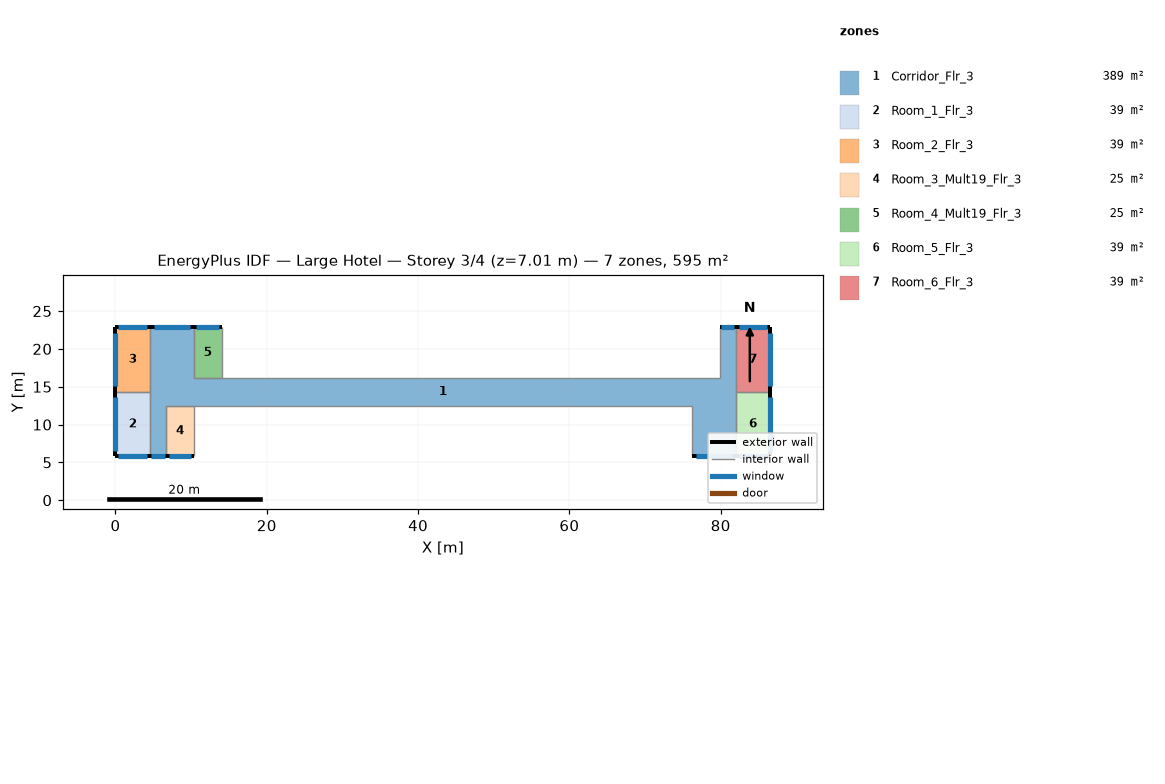
=== STOREY PLAN SPEC (per zone: floor XY polygon, exterior-wall plan segments, windows/doors) ===
zone 1: Corridor_Flr_3  (389.4 m²)
  floor: (4.57, 5.79) (4.57, 22.86) (10.36, 22.86) (10.36, 12.50) (6.71, 12.50) (6.71, 5.79)
  floor: (10.36, 16.15) (76.20, 16.15) (76.20, 12.50) (10.36, 12.50)
  floor: (76.20, 16.15) (79.86, 16.15) (79.86, 22.86) (81.99, 22.86) (81.99, 5.79) (76.20, 5.79)
  exterior wall: (10.36, 22.86) – (4.57, 22.86)  [5.8 m]
    window: (9.86, 22.86) – (5.08, 22.86)  [5.8 m²]
  exterior wall: (81.99, 22.86) – (79.86, 22.86)  [2.1 m]
    window: (81.81, 22.86) – (80.04, 22.86)  [2.1 m²]
  exterior wall: (4.57, 5.79) – (6.71, 5.79)  [2.1 m]
    window: (4.76, 5.79) – (6.52, 5.79)  [2.1 m²]
  exterior wall: (76.20, 5.79) – (81.99, 5.79)  [5.8 m]
    window: (76.71, 5.79) – (81.48, 5.79)  [5.8 m²]
  interior walls: 10
zone 2: Room_1_Flr_3  (39.0 m²)
  floor: (4.57, 14.33) (4.57, 5.79) (0.00, 5.79) (0.00, 14.33)
  exterior wall: (0.00, 5.79) – (4.57, 5.79)  [4.6 m]
    window: (0.40, 5.79) – (4.17, 5.79)  [4.6 m²]
  exterior wall: (0.00, 14.33) – (0.00, 5.79)  [8.5 m]
    window: (0.00, 13.58) – (0.00, 6.54)  [8.6 m²]
  interior walls: 2
zone 3: Room_2_Flr_3  (39.0 m²)
  floor: (4.57, 22.86) (4.57, 14.33) (0.00, 14.33) (0.00, 22.86)
  exterior wall: (4.57, 22.86) – (0.00, 22.86)  [4.6 m]
    window: (4.17, 22.86) – (0.40, 22.86)  [4.6 m²]
  exterior wall: (0.00, 22.86) – (0.00, 14.33)  [8.5 m]
    window: (0.00, 22.11) – (0.00, 15.07)  [8.6 m²]
  interior walls: 2
zone 4: Room_3_Mult19_Flr_3  (24.5 m²)
  floor: (10.36, 12.50) (10.36, 5.79) (6.71, 5.79) (6.71, 12.50)
  exterior wall: (6.71, 5.79) – (10.36, 5.79)  [3.7 m]
    window: (7.03, 5.79) – (10.04, 5.79)  [3.7 m²]
  interior walls: 3
zone 5: Room_4_Mult19_Flr_3  (24.5 m²)
  floor: (14.02, 22.86) (14.02, 16.15) (10.36, 16.15) (10.36, 22.86)
  exterior wall: (14.02, 22.86) – (10.36, 22.86)  [3.7 m]
    window: (13.70, 22.86) – (10.68, 22.86)  [3.7 m²]
  interior walls: 3
zone 6: Room_5_Flr_3  (39.0 m²)
  floor: (86.56, 14.33) (86.56, 5.79) (81.99, 5.79) (81.99, 14.33)
  exterior wall: (86.56, 5.79) – (86.56, 14.33)  [8.5 m]
    window: (86.56, 6.54) – (86.56, 13.58)  [8.6 m²]
  exterior wall: (81.99, 5.79) – (86.56, 5.79)  [4.6 m]
    window: (82.39, 5.79) – (86.16, 5.79)  [4.6 m²]
  interior walls: 2
zone 7: Room_6_Flr_3  (39.0 m²)
  floor: (86.56, 22.86) (86.56, 14.33) (81.99, 14.33) (81.99, 22.86)
  exterior wall: (86.56, 22.86) – (81.99, 22.86)  [4.6 m]
    window: (86.16, 22.86) – (82.39, 22.86)  [4.6 m²]
  exterior wall: (86.56, 14.33) – (86.56, 22.86)  [8.5 m]
    window: (86.56, 15.07) – (86.56, 22.11)  [8.6 m²]
  interior walls: 2

=== DERIVED (storey summary) ===
Building: Large Hotel
Storey: 3 of 4  (floor level z = 7.01 m)
Storey gross floor area: 594.5 m²
Zones on this storey: 7
  - Corridor_Flr_3: floor 389.4 m²; exterior wall 15.8 m (48.3 m²); 4 window(s) 15.9 m²; WWR 33.0%
  - Room_1_Flr_3: floor 39.0 m²; exterior wall 13.1 m (40.0 m²); 2 window(s) 13.2 m²; WWR 33.0%
  - Room_2_Flr_3: floor 39.0 m²; exterior wall 13.1 m (39.9 m²); 2 window(s) 13.2 m²; WWR 33.0%
  - Room_3_Mult19_Flr_3: floor 24.5 m²; exterior wall 3.7 m (11.1 m²); 1 window(s) 3.7 m²; WWR 33.0%
  - Room_4_Mult19_Flr_3: floor 24.5 m²; exterior wall 3.7 m (11.1 m²); 1 window(s) 3.7 m²; WWR 33.0%
  - Room_5_Flr_3: floor 39.0 m²; exterior wall 13.1 m (40.0 m²); 2 window(s) 13.2 m²; WWR 33.0%
  - Room_6_Flr_3: floor 39.0 m²; exterior wall 13.1 m (39.9 m²); 2 window(s) 13.2 m²; WWR 33.0%
Zone adjacency (shared interzone walls):
  - Corridor_Flr_3 ↔ Room_1_Flr_3
  - Corridor_Flr_3 ↔ Room_2_Flr_3
  - Corridor_Flr_3 ↔ Room_5_Flr_3
  - Corridor_Flr_3 ↔ Room_6_Flr_3
  - Room_1_Flr_3 ↔ Room_2_Flr_3
  - Room_5_Flr_3 ↔ Room_6_Flr_3